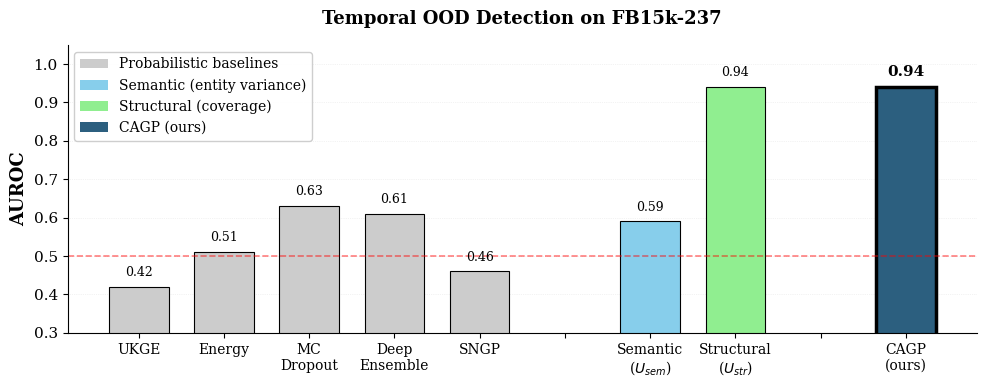

Python code for this plot: (Note: this script raises an exception after producing the figure.)
"""
Create Figure 1 for UAI paper: Minimal clean version (FB15k-237)
NO annotations, NO overlapping text - just clean bars

Data sources:
  - UKGE, Energy, GPOnly, CoverageOnly, CAGP: outputs/canonical_temporal_results_v2.json
  - MC Dropout, Deep Ensemble, SNGP: outputs/fb15k237_missing_baselines.json
"""

import matplotlib.pyplot as plt
import numpy as np

# Set publication-quality defaults
plt.rcParams['font.family'] = 'serif'
plt.rcParams['font.size'] = 11
plt.rcParams['axes.labelsize'] = 12
plt.rcParams['xtick.labelsize'] = 10
plt.rcParams['ytick.labelsize'] = 11
plt.rcParams['legend.fontsize'] = 10

# Data from Table 1 (FB15k-237, canonical 3-seed means)
methods = [
    'UKGE',
    'Energy',
    'MC\nDropout',
    'Deep\nEnsemble',
    'SNGP',
    '',  # Spacer
    'Semantic\n($U_{sem}$)',
    'Structural\n($U_{str}$)',
    '',  # Spacer
    'CAGP\n(ours)',
]

auroc = [
    0.42, 0.51, 0.63, 0.61, 0.46,  # Baselines
    np.nan,
    0.59, 0.94,  # Single signals
    np.nan,
    0.94,  # CAGP
]

# Simple colors
colors = [
    '#CCCCCC', '#CCCCCC', '#CCCCCC', '#CCCCCC', '#CCCCCC',  # Gray
    'white',
    '#87CEEB', '#90EE90',  # Blue, green
    'white',
    '#2C5F7F',  # Dark blue
]

# Create figure
fig, ax = plt.subplots(figsize=(10, 4))

# Create bars
x = np.arange(len(methods))
bars = ax.bar(x, auroc, color=colors, edgecolor='black', linewidth=0.8, width=0.7)

# Emphasize CAGP
bars[-1].set_linewidth(2.5)

# Random baseline
ax.axhline(y=0.5, color='red', linestyle='--', linewidth=1.2, alpha=0.5)

# Value labels on bars ONLY
for i, (method, val) in enumerate(zip(methods, auroc)):
    if method and not np.isnan(val):
        fontweight = 'bold' if i == len(methods) - 1 else 'normal'
        fontsize = 11 if i == len(methods) - 1 else 9

        # Smart positioning
        if val > 0.96:
            y_pos = val - 0.03
            va = 'top'
            color = 'white'
        else:
            y_pos = val + 0.02
            va = 'bottom'
            color = 'black'

        ax.text(i, y_pos, f'{val:.2f}', ha='center', va=va,
                fontsize=fontsize, fontweight=fontweight, color=color)

# Clean axes
ax.set_ylabel('AUROC', fontweight='bold', fontsize=13)
ax.set_xticks(x)
ax.set_xticklabels(methods, fontsize=10)
ax.set_ylim(0.3, 1.05)
ax.grid(axis='y', alpha=0.3, linestyle=':', linewidth=0.5)
ax.set_axisbelow(True)
ax.spines['top'].set_visible(False)
ax.spines['right'].set_visible(False)

# Simple title
ax.set_title('Temporal OOD Detection on FB15k-237',
             fontsize=13, fontweight='bold', pad=15)

# Legend only
from matplotlib.patches import Patch
legend = [
    Patch(facecolor='#CCCCCC', label='Probabilistic baselines'),
    Patch(facecolor='#87CEEB', label='Semantic (entity variance)'),
    Patch(facecolor='#90EE90', label='Structural (coverage)'),
    Patch(facecolor='#2C5F7F', linewidth=2.5, label='CAGP (ours)'),
]
ax.legend(handles=legend, loc='upper left', framealpha=0.95)

plt.tight_layout()

# Save
output = '/Users/i767700/Github/kg-bayesian-prior/paper/figures/fig1_main_results.pdf'
plt.savefig(output, dpi=300, bbox_inches='tight', pad_inches=0.15)
print(f"Saved: {output}")

plt.savefig(output.replace('.pdf', '.png'), dpi=150, bbox_inches='tight', pad_inches=0.15)
print(f"Saved PNG version")
